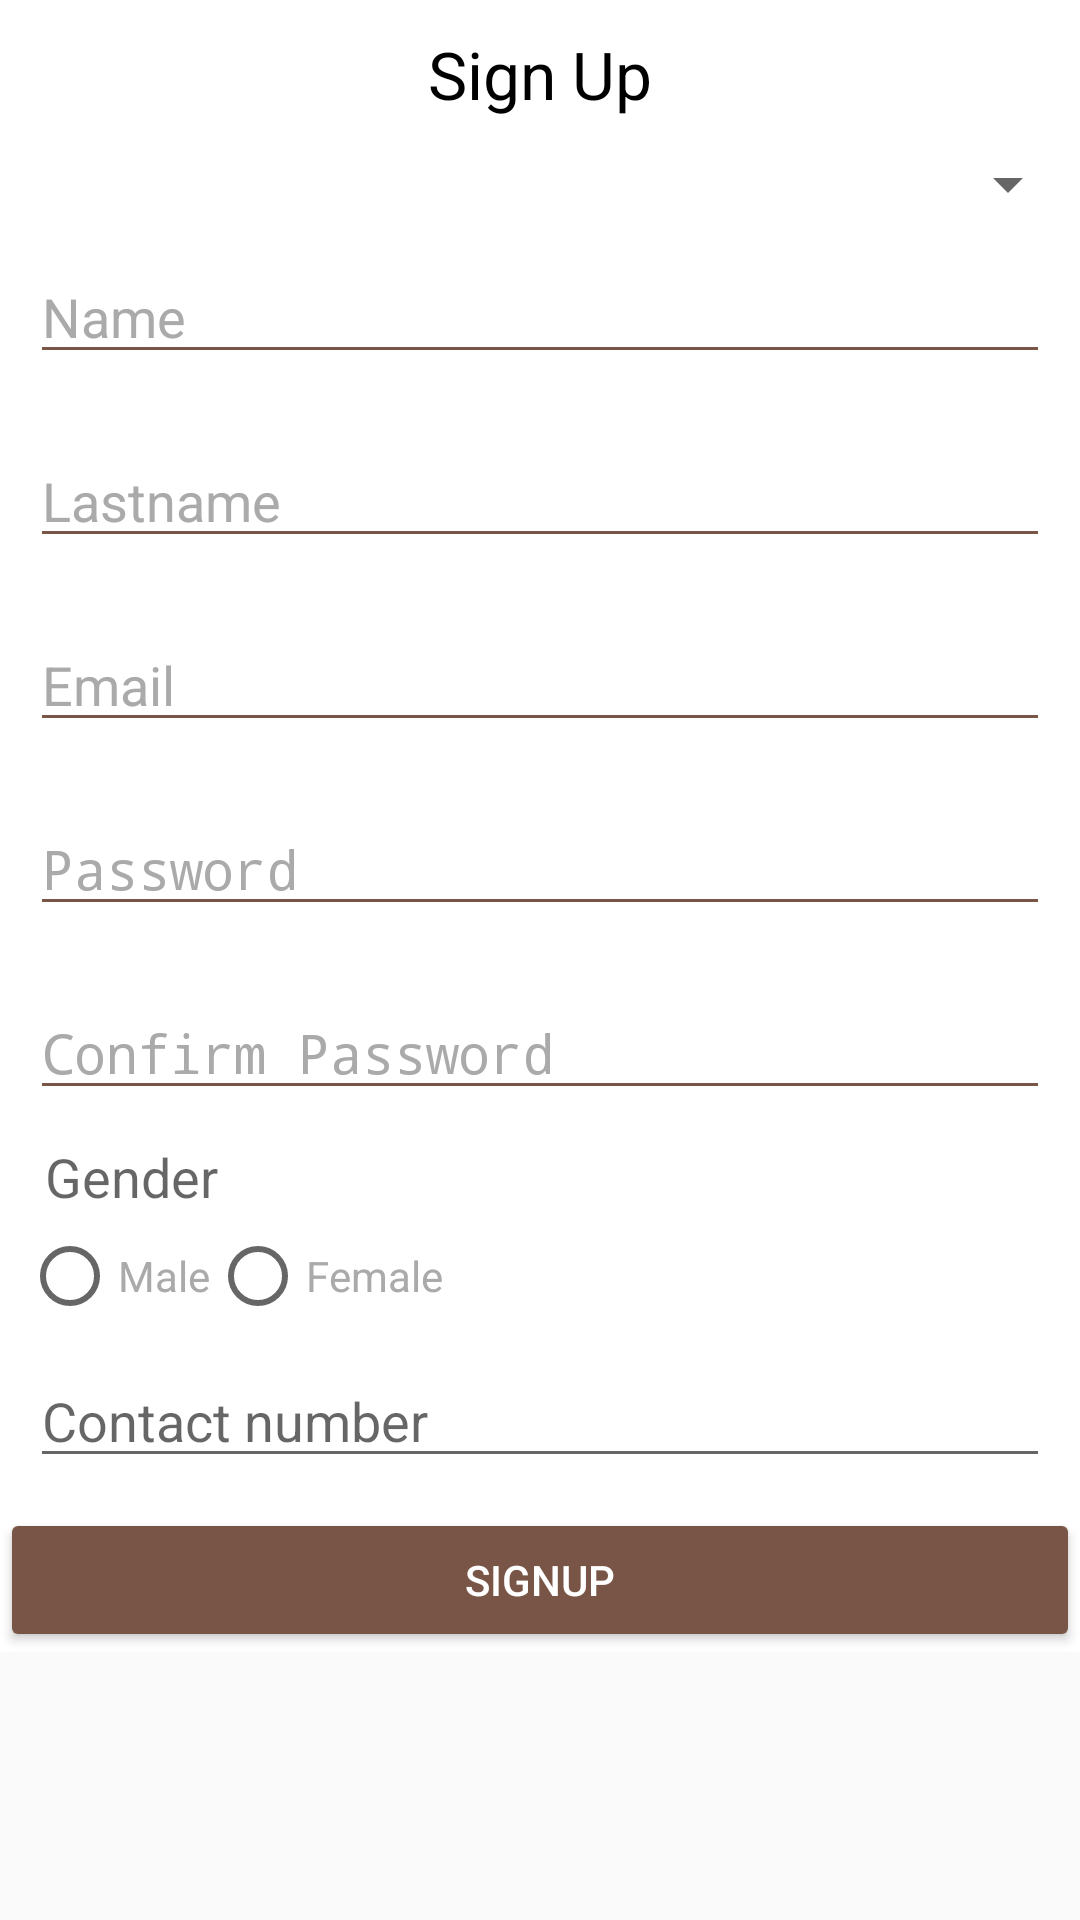

Here is an Android app screen rendered from its layout file. Give the layout XML and the strings, colors and styles it references.
<!-- AndroidManifest.xml: application theme AppTheme -->
<!-- res/layout/signup.xml -->
<?xml version="1.0" encoding="utf-8"?>
<ScrollView android:layout_width="match_parent"
    android:layout_height="match_parent"
    xmlns:android="http://schemas.android.com/apk/res/android">
<LinearLayout
    android:layout_width="match_parent"
    android:layout_height="match_parent">

    <LinearLayout
        android:layout_width="match_parent"
        android:layout_height="wrap_content"
        android:gravity="center"
        android:orientation="vertical"
        android:background="@android:color/white">

        <TextView
            android:layout_width="wrap_content"
            android:layout_height="wrap_content"
            android:layout_gravity="center"
            android:textColor="@android:color/black"
            android:textSize="22sp"
            android:layout_marginBottom="10dp"
            android:layout_marginTop="10dp"
            android:layout_marginLeft="10dp"
            android:layout_marginRight="10dp"
            android:text="Sign Up"/>


        <Spinner
            android:layout_width="match_parent"
            android:layout_height="wrap_content"
            android:id="@+id/signup_spinner_role"/>

        <EditText
            android:layout_width="match_parent"
            android:layout_height="wrap_content"
            android:inputType="text"
            android:hint="Name"
            style="@style/Loginbtnstyle"
            android:backgroundTint="@color/colorPrimary"
            android:layout_margin="10dp"
            android:layout_marginBottom="10dp"
            android:layout_marginTop="10dp"
            android:layout_marginLeft="10dp"
            android:layout_marginRight="10dp"
            android:id="@+id/edittext_name_edittext" />

        <EditText
            android:layout_width="match_parent"
            android:layout_height="wrap_content"
            android:inputType="text"
            android:hint="Lastname"
            style="@style/Loginbtnstyle"
            android:backgroundTint="@color/colorPrimary"
            android:layout_margin="10dp"
            android:layout_marginBottom="10dp"
            android:layout_marginTop="10dp"
            android:layout_marginLeft="10dp"
            android:layout_marginRight="10dp"
            android:id="@+id/edittext_lastname_edittext" />

        <EditText
            android:layout_width="match_parent"
            android:layout_height="wrap_content"
            android:inputType="text"
            android:hint="Email"
            style="@style/Loginbtnstyle"
            android:backgroundTint="@color/colorPrimary"
            android:layout_margin="10dp"
            android:layout_marginBottom="10dp"
            android:layout_marginTop="10dp"
            android:layout_marginLeft="10dp"
            android:layout_marginRight="10dp"
            android:id="@+id/edittext_email_edittext" />

        <EditText
            android:layout_width="match_parent"
            android:layout_height="wrap_content"
            android:inputType="textPassword"
            android:hint="Password"
            style="@style/Loginbtnstyle"
            android:backgroundTint="@color/colorPrimary"
            android:layout_margin="10dp"
            android:layout_marginBottom="10dp"
            android:layout_marginTop="10dp"
            android:layout_marginLeft="10dp"
            android:layout_marginRight="10dp"

            android:id="@+id/edittext_password_edittext" />
        <EditText
            android:layout_width="match_parent"
            android:layout_height="wrap_content"
            android:inputType="textPassword"
            android:hint="Confirm Password"
            style="@style/Loginbtnstyle"
            android:backgroundTint="@color/colorPrimary"
            android:layout_margin="10dp"
            android:layout_marginBottom="10dp"
            android:layout_marginTop="10dp"
            android:layout_marginLeft="10dp"
            android:layout_marginRight="10dp"
            android:id="@+id/edittext_cp_edittext" />

        <TextView
            android:layout_width="match_parent"
            android:layout_height="wrap_content"
            android:text="Gender"
            android:layout_marginLeft="10dp"
            android:textAppearance="?android:attr/textAppearanceMedium"
            android:id="@+id/textview_gender_textview" />
        <RadioGroup
            android:layout_width="match_parent"
            android:layout_height="wrap_content"
            android:orientation="horizontal"
            android:layout_marginLeft="5dp"
            android:layout_marginTop="5dp">
            <RadioButton
                android:layout_width="wrap_content"
                android:layout_height="wrap_content"
                android:text="Male"
                android:textColor="@android:color/darker_gray"
                android:id="@+id/radiobutton_male_radiobutton" />
            <RadioButton
                android:layout_width="wrap_content"
                android:layout_height="wrap_content"
                android:text="Female"
                android:textColor="@android:color/darker_gray"
                android:id="@+id/radiobutton_female_radiobutton" />
        </RadioGroup>

        <EditText
            android:layout_width="match_parent"
            android:layout_height="wrap_content"
            android:hint="Contact number"
            android:inputType="number"
            android:layout_marginBottom="10dp"
            android:layout_marginTop="10dp"
            android:layout_marginLeft="10dp"
            android:layout_marginRight="10dp"
            android:id="@+id/edittext_cn_edittext" />

        <Button
            android:layout_width="match_parent"
            android:layout_height="wrap_content"
            android:backgroundTint="@color/colorPrimary"
            android:text="SignUp"
            android:textColor="@android:color/white"
            android:id="@+id/signup_btn_signup" />


    </LinearLayout>

</LinearLayout>
</ScrollView>
<!-- resources referenced by this layout -->
<resources>
  <color name="colorPrimary">#795548</color>
  <style name="Loginbtnstyle" parent="Widget.AppCompat.EditText">
          <item name="android:textColor">@android:color/black</item>
          <item name="android:textColorHint">@android:color/darker_gray</item>
  
      </style>
  <style name="AppTheme" parent="Theme.AppCompat.Light.DarkActionBar">
          
          <item name="colorPrimary">@color/colorPrimary</item>
          <item name="colorPrimaryDark">@color/colorPrimaryDark</item>
          <item name="colorAccent">@color/colorAccent</item>
  
      </style>
  <color name="colorPrimaryDark">#5D4037</color>
  <color name="colorAccent">#4E342E</color>
</resources>
